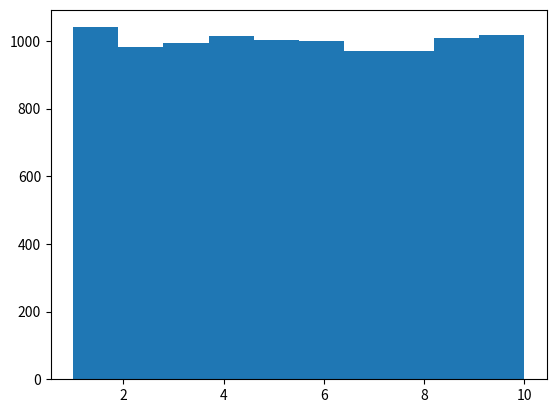

Reproduce this figure in Python.
import random

def gen01(n):
    """
    generate random int from 0 to n
    :param n: right limit int
    :return: int
    """
    val = n + 1
    m = 0
    two = 2
    while two ** m < n:
        m += 1

    while val >= n:
        num = ''
        for _ in range(m):
            num = num + str(random.randint(0, 1))
        val = int(num, 2)
    return val

def rand6(n):
    """
    generate n from 6
    :param n: int
    :return: int
    """
    lim = n // 6 # e.g. n = 7, lim = 2, generate 0-12
    val = n + 1
    while val > n:
        val = random.randint(1, 6)
        for _ in range(lim):
            val += random.randint(1, 6) % 2 * 6# generate 1-12
    return val


import numpy as np
import matplotlib.pyplot as plt
arr = []
for _ in range(10000):
    arr.append(rand6(10))
plt.hist(arr)
plt.show()
